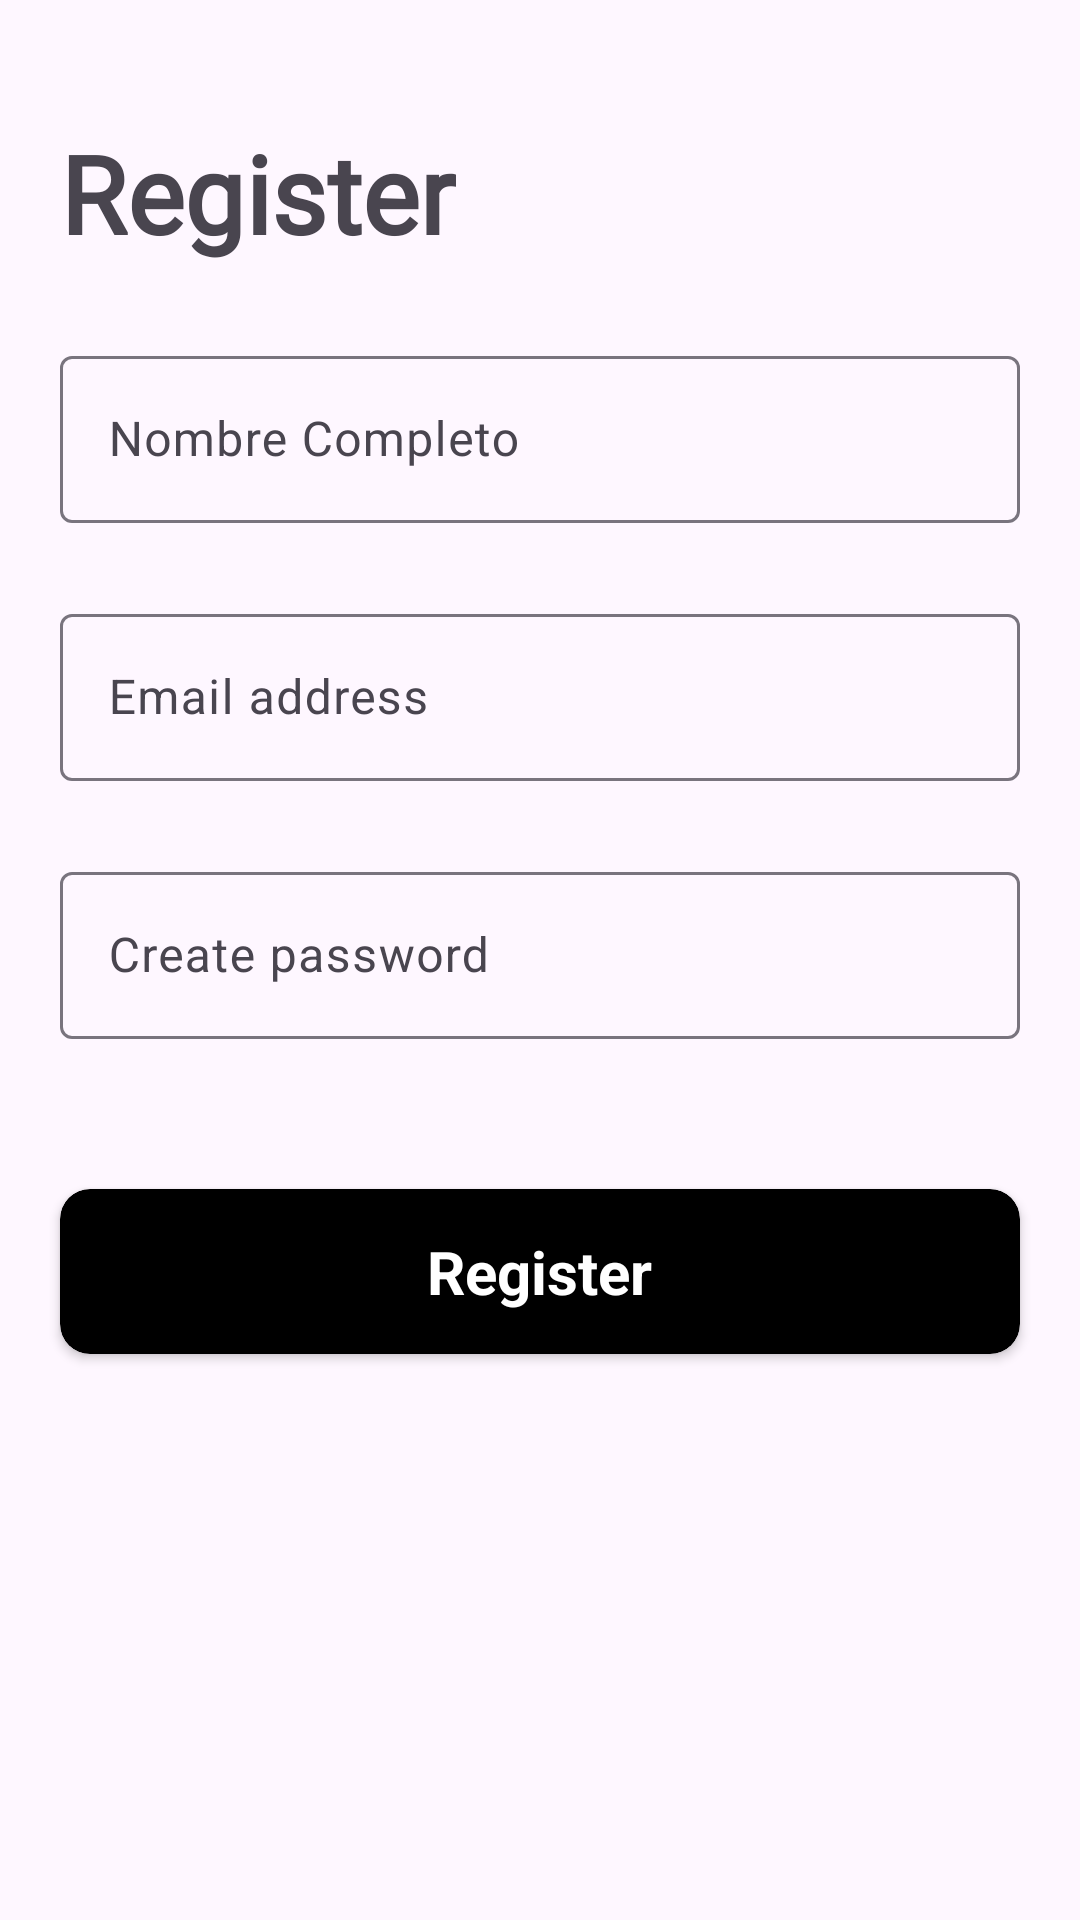

Here is an Android app screen rendered from its layout file. Give the layout XML and the strings, colors and styles it references.
<!-- AndroidManifest.xml: application theme Theme.DogsApp -->
<!-- res/layout/activity_register.xml -->
<?xml version="1.0" encoding="utf-8"?>
<androidx.constraintlayout.widget.ConstraintLayout xmlns:android="http://schemas.android.com/apk/res/android"
    xmlns:app="http://schemas.android.com/apk/res-auto"
    xmlns:tools="http://schemas.android.com/tools"
    android:id="@+id/main"
    android:layout_width="match_parent"
    android:layout_height="match_parent"
    tools:context=".ui.activity.register.presenter.RegisterActivity">

    <ImageButton
        android:id="@+id/back_button"
        android:layout_width="wrap_content"
        android:layout_height="wrap_content"
        android:layout_marginStart="20dp"
        android:layout_marginTop="20dp"
        android:background="?attr/selectableItemBackgroundBorderless"
        android:contentDescription="@string/imageview"
        android:src="@drawable/img_back"
        app:layout_constraintStart_toStartOf="parent"
        app:layout_constraintTop_toTopOf="parent" />

    <TextView

        android:id="@+id/tv_register_title"
        android:layout_width="wrap_content"
        android:layout_height="wrap_content"
        android:layout_marginStart="20dp"
        android:layout_marginTop="20dp"
        android:fontFamily="@font/comfortaa_bold"
        android:text="@string/register"
        android:textSize="36sp"
        android:textStyle="bold"
        app:layout_constraintStart_toStartOf="parent"
        app:layout_constraintTop_toBottomOf="@+id/back_button" />

    <com.google.android.material.textfield.TextInputLayout
        android:id="@+id/tf_full_name"
        android:layout_width="0dp"
        android:layout_height="wrap_content"
        android:layout_marginHorizontal="20dp"
        android:layout_marginTop="25dp"
        android:hint="@string/nombre_completo"
        app:layout_constraintEnd_toEndOf="parent"
        app:layout_constraintStart_toStartOf="parent"
        app:layout_constraintTop_toBottomOf="@+id/tv_register_title">

        <com.google.android.material.textfield.TextInputEditText
            android:id="@+id/et_full_name"
            android:layout_width="match_parent"
            android:layout_height="wrap_content"
            android:inputType="textPersonName" />
    </com.google.android.material.textfield.TextInputLayout>

    <com.google.android.material.textfield.TextInputLayout
        android:id="@+id/tf_email"
        android:layout_width="0dp"
        android:layout_height="wrap_content"
        android:layout_marginHorizontal="20dp"
        android:layout_marginTop="25dp"
        android:hint="@string/email_address"
        app:layout_constraintEnd_toEndOf="parent"
        app:layout_constraintStart_toStartOf="parent"
        app:layout_constraintTop_toBottomOf="@+id/tf_full_name">

        <com.google.android.material.textfield.TextInputEditText
            android:id="@+id/et_email"
            android:layout_width="match_parent"
            android:layout_height="wrap_content"
            android:inputType="textPersonName" />
    </com.google.android.material.textfield.TextInputLayout>

    <com.google.android.material.textfield.TextInputLayout
        android:id="@+id/tf_password"
        android:layout_width="0dp"
        android:layout_height="wrap_content"
        android:layout_marginHorizontal="20dp"
        android:layout_marginTop="25dp"
        android:hint="@string/create_password"
        app:layout_constraintEnd_toEndOf="parent"
        app:layout_constraintStart_toStartOf="parent"
        app:layout_constraintTop_toBottomOf="@+id/tf_email">

        <com.google.android.material.textfield.TextInputEditText
            android:id="@+id/et_password"
            android:layout_width="match_parent"
            android:layout_height="wrap_content"
            android:inputType="textPersonName" />
    </com.google.android.material.textfield.TextInputLayout>

    <androidx.cardview.widget.CardView
        android:id="@+id/cv_register"
        android:layout_width="match_parent"
        android:layout_height="55dp"
        android:layout_marginHorizontal="20dp"
        android:layout_marginTop="50dp"
        android:backgroundTint="@color/black"
        app:cardCornerRadius="10dp"
        app:layout_constraintEnd_toEndOf="parent"
        app:layout_constraintStart_toStartOf="parent"
        app:layout_constraintTop_toBottomOf="@id/tf_password">

        <TextView
            android:layout_width="wrap_content"
            android:layout_height="wrap_content"
            android:layout_gravity="center"
            android:text="@string/register"
            android:textColor="@color/white"
            android:textSize="20sp"
            android:textStyle="bold" />


    </androidx.cardview.widget.CardView>

</androidx.constraintlayout.widget.ConstraintLayout>
<!-- resources referenced by this layout -->
<resources>
  <color name="black">#FF000000</color>
  <color name="white">#FFFFFFFF</color>
  <string name="create_password">Create password</string>
  <string name="email_address">Email address</string>
  <string name="imageview">imageView</string>
  <string name="nombre_completo">Nombre Completo</string>
  <string name="register">Register</string>
  <style name="Theme.DogsApp" parent="Base.Theme.DogsApp" />
  <style name="Base.Theme.DogsApp" parent="Theme.Material3.DayNight.NoActionBar">
          
          
          <item name="windowActionBar">false</item>
          <item name="windowNoTitle">true</item>
      </style>
</resources>
